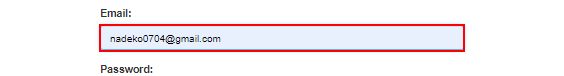
Task: Robotic Enterprise Framework
Workflow: InitAllApplications

Step 1: find the text box 'email' in window 'ACME System 1 - Log In' (chrome.exe)

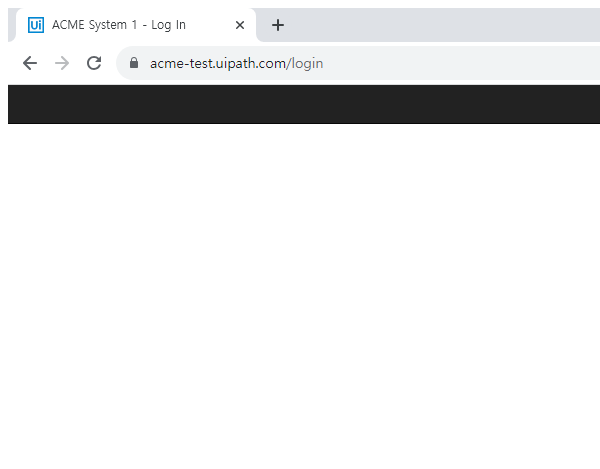
Step 2 [then]: Attach Browser 'chrome.exe ACME' in window 'ACME System 1 - Log In' (chrome.exe)

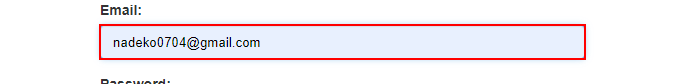
Step 3 [then]: type [str_ID] into the text box 'email' in window 'ACME System 1 - Log In' (chrome.exe)

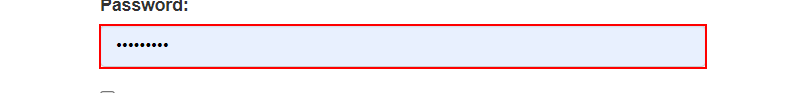
Step 4: type [str_PW] into the text box 'password'

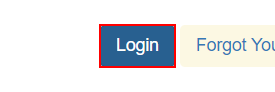
Step 5: click on the button

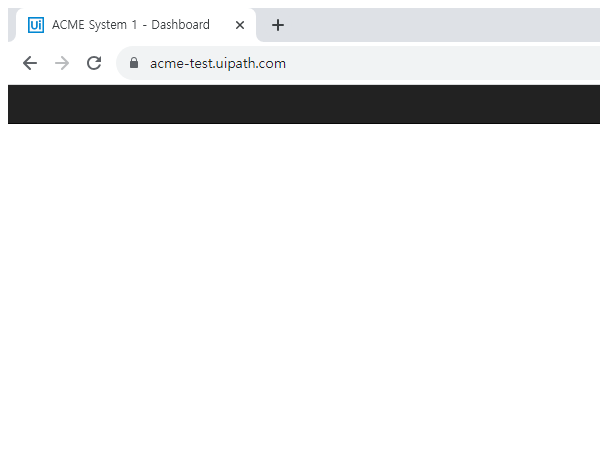
Step 6: Attach Browser 'chrome.exe ACME' in window 'ACME System 1 - Dashboard' (chrome.exe)

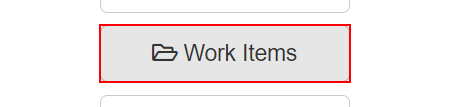
Step 7: click on the button 'Work Items'